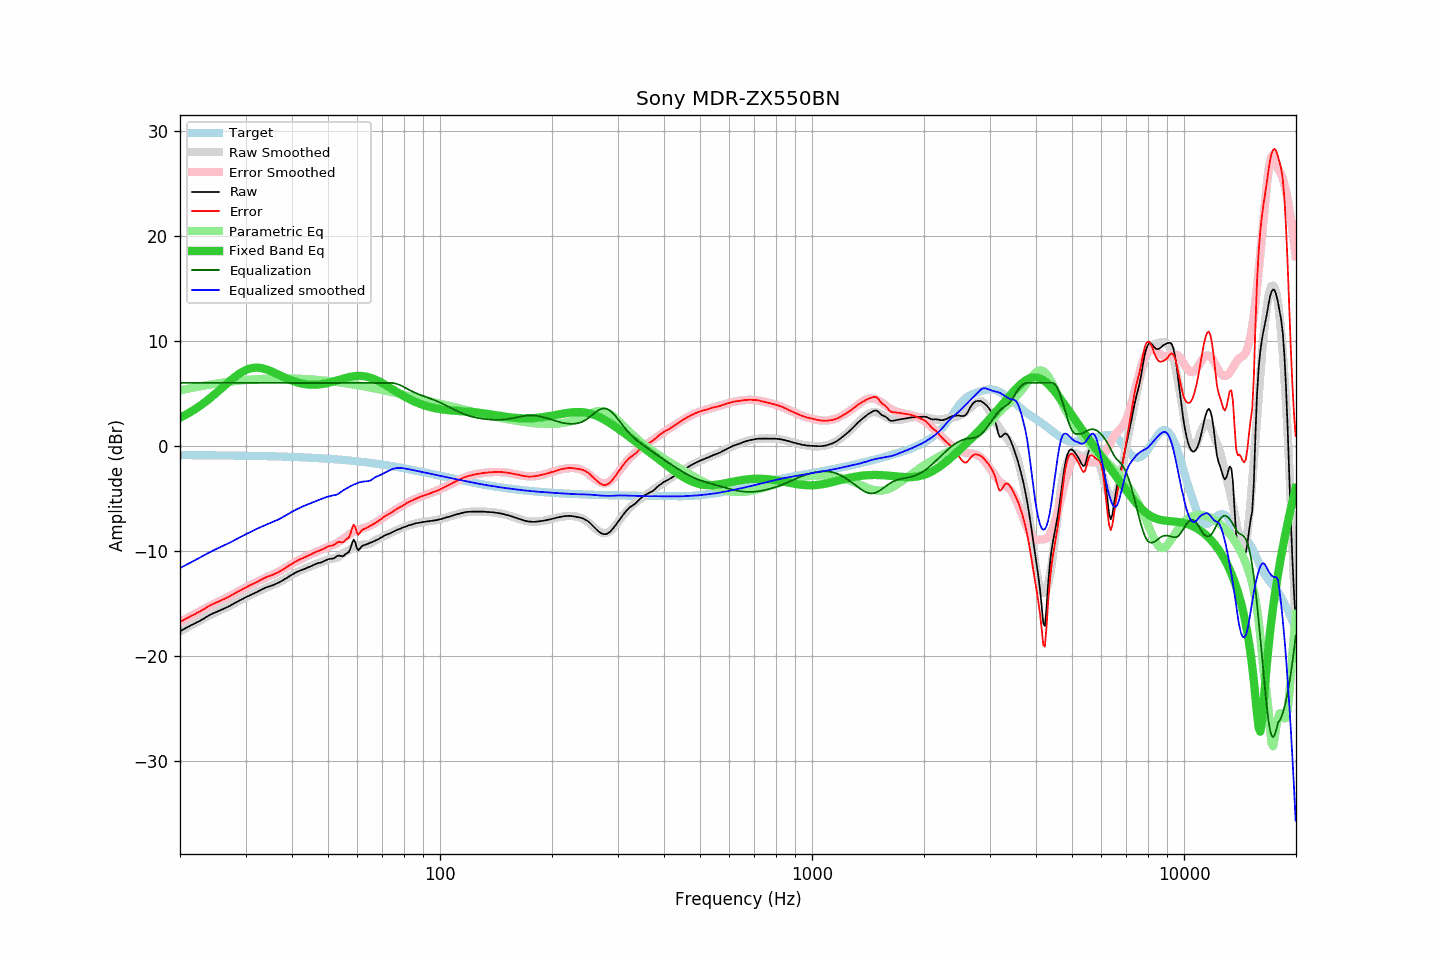

The data file committed next to this chart (first rows):
frequency, raw, error, smoothed, error_smoothed, equalization, parametric_eq, equalized_raw, equalized_smoothed, target
20.00, -17.64, -16.76, -17.63, -16.75, 6.00, 2.68, -11.64, -11.63, -0.88
20.20, -17.55, -16.67, -17.55, -16.67, 6.00, 2.76, -11.55, -11.55, -0.88
20.40, -17.47, -16.59, -17.47, -16.59, 6.00, 2.84, -11.47, -11.47, -0.88
20.61, -17.39, -16.51, -17.39, -16.51, 6.00, 2.92, -11.39, -11.39, -0.88
20.81, -17.30, -16.42, -17.31, -16.43, 6.00, 3.00, -11.30, -11.31, -0.88
21.02, -17.23, -16.35, -17.23, -16.34, 6.00, 3.09, -11.23, -11.23, -0.88
21.23, -17.14, -16.26, -17.15, -16.26, 6.00, 3.18, -11.14, -11.15, -0.88
21.44, -17.06, -16.17, -17.07, -16.18, 6.00, 3.27, -11.06, -11.07, -0.88
21.66, -16.99, -16.10, -16.99, -16.10, 6.00, 3.37, -10.99, -10.99, -0.88
21.87, -16.92, -16.03, -16.91, -16.01, 6.00, 3.46, -10.92, -10.91, -0.89
22.09, -16.83, -15.94, -16.83, -15.93, 6.00, 3.56, -10.83, -10.83, -0.89
22.31, -16.76, -15.87, -16.74, -15.85, 6.00, 3.67, -10.76, -10.74, -0.89
22.54, -16.68, -15.79, -16.66, -15.76, 6.00, 3.77, -10.68, -10.66, -0.89
22.76, -16.59, -15.70, -16.57, -15.68, 6.00, 3.88, -10.59, -10.57, -0.89
22.99, -16.51, -15.62, -16.49, -15.59, 6.00, 3.99, -10.51, -10.49, -0.89
23.22, -16.42, -15.53, -16.41, -15.51, 6.00, 4.10, -10.42, -10.41, -0.89
23.45, -16.32, -15.42, -16.32, -15.42, 6.00, 4.22, -10.32, -10.32, -0.89
23.69, -16.23, -15.34, -16.24, -15.34, 6.00, 4.34, -10.23, -10.24, -0.89
23.92, -16.14, -15.24, -16.16, -15.26, 6.00, 4.46, -10.14, -10.16, -0.90
24.16, -16.05, -15.15, -16.08, -15.18, 6.00, 4.58, -10.05, -10.08, -0.90
24.40, -15.99, -15.09, -16.00, -15.10, 6.00, 4.71, -9.99, -10.00, -0.90
24.65, -15.91, -15.01, -15.93, -15.03, 6.00, 4.84, -9.91, -9.93, -0.90
24.89, -15.85, -14.95, -15.85, -14.95, 6.00, 4.97, -9.85, -9.85, -0.90
25.14, -15.78, -14.87, -15.78, -14.88, 6.00, 5.10, -9.78, -9.78, -0.90
25.39, -15.72, -14.81, -15.71, -14.81, 6.00, 5.23, -9.72, -9.71, -0.90
25.65, -15.65, -14.74, -15.65, -14.73, 6.00, 5.37, -9.65, -9.65, -0.91
25.91, -15.59, -14.68, -15.58, -14.66, 6.00, 5.50, -9.59, -9.58, -0.91
26.16, -15.52, -14.61, -15.51, -14.59, 6.00, 5.64, -9.52, -9.51, -0.91
26.43, -15.45, -14.54, -15.44, -14.52, 6.00, 5.77, -9.45, -9.44, -0.91
26.69, -15.38, -14.47, -15.36, -14.44, 6.00, 5.91, -9.38, -9.36, -0.91
26.96, -15.30, -14.38, -15.29, -14.36, 6.00, 6.04, -9.30, -9.29, -0.91
27.23, -15.22, -14.30, -15.21, -14.29, 6.00, 6.17, -9.22, -9.21, -0.92
27.50, -15.14, -14.22, -15.13, -14.20, 6.00, 6.30, -9.14, -9.13, -0.92
27.77, -15.05, -14.13, -15.05, -14.12, 6.00, 6.43, -9.05, -9.05, -0.92
28.05, -14.96, -14.04, -14.97, -14.04, 6.00, 6.55, -8.96, -8.97, -0.92
28.33, -14.88, -13.95, -14.88, -13.96, 6.00, 6.66, -8.88, -8.88, -0.92
28.62, -14.79, -13.86, -14.80, -13.87, 6.00, 6.78, -8.79, -8.80, -0.93
28.90, -14.71, -13.78, -14.72, -13.79, 6.00, 6.88, -8.71, -8.72, -0.93
29.19, -14.64, -13.71, -14.64, -13.71, 6.00, 6.98, -8.64, -8.64, -0.93
29.48, -14.56, -13.62, -14.56, -13.63, 6.00, 7.07, -8.56, -8.56, -0.93
29.78, -14.48, -13.54, -14.48, -13.55, 6.00, 7.15, -8.48, -8.48, -0.94
30.08, -14.40, -13.46, -14.41, -13.47, 6.00, 7.22, -8.40, -8.41, -0.94
30.38, -14.33, -13.39, -14.33, -13.39, 6.00, 7.29, -8.33, -8.33, -0.94
30.68, -14.25, -13.31, -14.25, -13.31, 6.00, 7.34, -8.25, -8.25, -0.94
30.99, -14.18, -13.23, -14.18, -13.23, 6.00, 7.38, -8.18, -8.18, -0.95
31.30, -14.11, -13.16, -14.10, -13.15, 6.00, 7.41, -8.11, -8.10, -0.95
31.61, -14.04, -13.09, -14.03, -13.07, 6.00, 7.43, -8.04, -8.03, -0.95
31.93, -13.97, -13.02, -13.95, -12.99, 6.00, 7.44, -7.97, -7.95, -0.95
32.24, -13.90, -12.94, -13.88, -12.92, 6.00, 7.44, -7.90, -7.88, -0.96
32.57, -13.82, -12.86, -13.81, -12.85, 6.00, 7.44, -7.82, -7.81, -0.96
32.89, -13.74, -12.77, -13.74, -12.77, 6.00, 7.42, -7.74, -7.74, -0.96
33.22, -13.65, -12.68, -13.67, -12.70, 6.00, 7.39, -7.65, -7.67, -0.97
33.55, -13.58, -12.61, -13.60, -12.63, 6.00, 7.35, -7.58, -7.60, -0.97
33.89, -13.51, -12.54, -13.54, -12.56, 6.00, 7.31, -7.51, -7.54, -0.97
34.23, -13.45, -12.47, -13.48, -12.49, 6.00, 7.26, -7.45, -7.48, -0.98
34.57, -13.40, -12.42, -13.41, -12.43, 6.00, 7.20, -7.40, -7.41, -0.98
34.92, -13.35, -12.36, -13.35, -12.36, 6.00, 7.14, -7.35, -7.35, -0.98
35.27, -13.30, -12.31, -13.29, -12.29, 6.00, 7.08, -7.30, -7.29, -0.99
35.62, -13.24, -12.25, -13.22, -12.22, 6.00, 7.01, -7.24, -7.22, -0.99
35.97, -13.18, -12.18, -13.15, -12.15, 6.00, 6.94, -7.18, -7.15, -1.00
... 635 more rows
